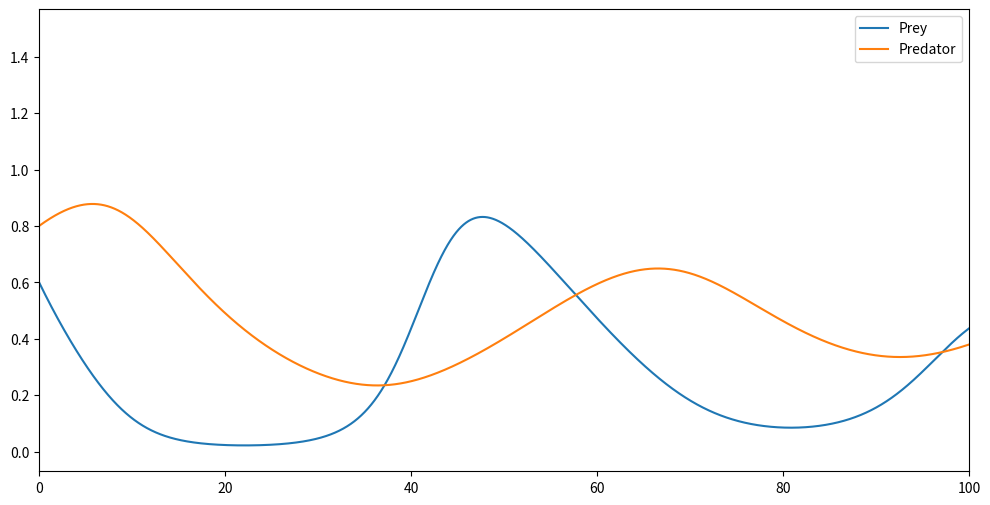
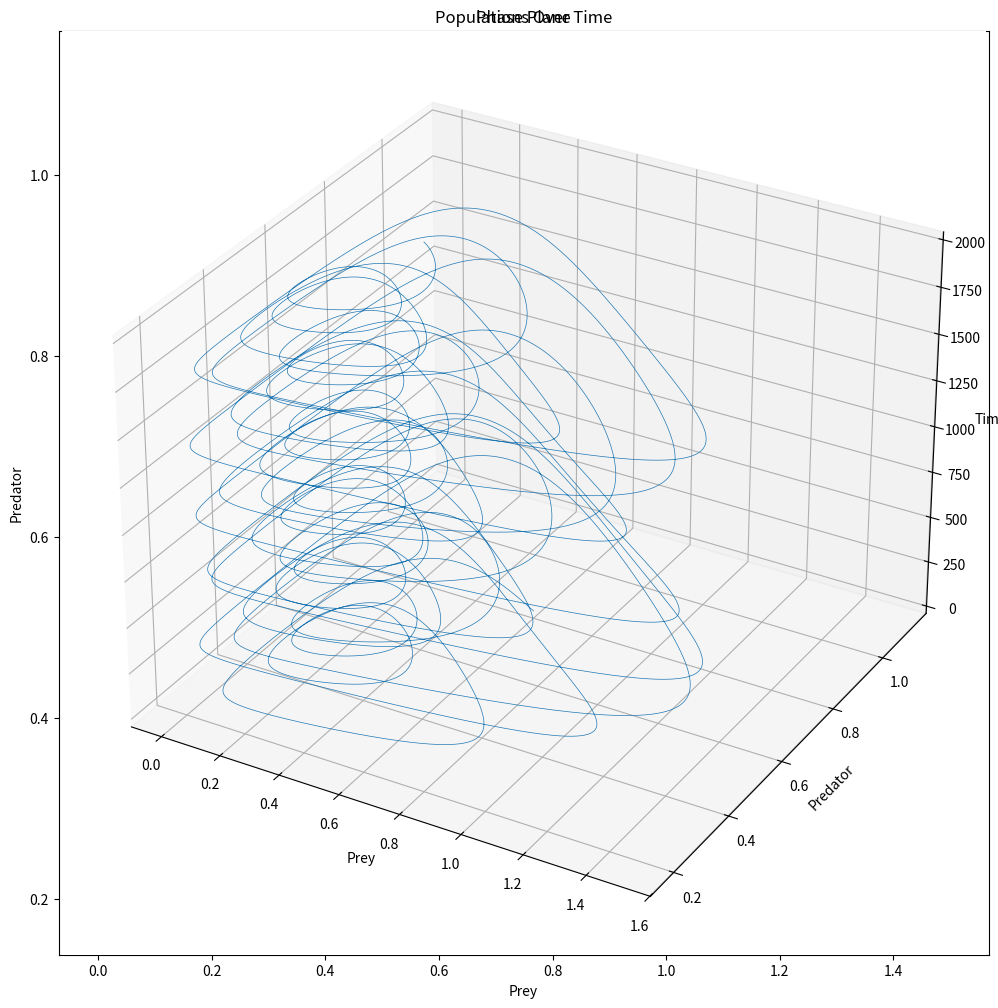

Reproduce these figures in Python, in order.
from scipy import integrate as int
from mpl_toolkits import mplot3d
import math
import numpy as np
import matplotlib.pyplot as plt
plt.show()

def non_autonomous(t, x):

    """
    Given:
        t: the independent variable
       x, y: a point of interest in two dimensional space
       r, f, b, c1, beta, h, d, c2: parameters defining the system
    Returns:
       x_dot, y_dot: values of the system's partial
           derivatives at the point x, y
    """
    def deg(t):
        return math.radians(t)
    r = (3.8+0.1*math.sin(deg(t)))
    f = (2+0.1*math.sin(deg(t)))
    h = (0.05+0.01*math.sin(deg(t)))

    r = (0.8+0.1*math.sin(deg(t)))
    f = (5+0.5*math.sin(deg(t)))
    b = (0.22+0.1*math.sin(deg(t)))
    c1 = (0.6 + 0.1*math.sin(deg(t)))
    beta = (4+0.05*math.sin(deg(t)))
    d = (.06+.01*math.sin(deg(t)))
    h = (.02+.01*math.sin(deg(t)))
    c2 = (.6+.1*math.sin(deg(t)))
    x_dot = (((r * x[0]) / (1 + f * x[1])) - (b * x[0] ** 2) - ((c1 * x[0] * x[1]) / (1 + beta * x[0])))
    y_dot = (-(d * x[1]) - (h * x[1] ** 2) + ((c2 * x[0] * x[1]) / (1 + beta * x[0])))

    return [x_dot, y_dot]



# Set initial values
t0 = 0
tf = 2000
y0 = [.6, 0.8]
max_step = .01
s = 600

#Solve the system using above initial conditions and save the conditions to xs and ys.
#We also included smoother versions of the solution to make the graphs look nicer
sol = int.solve_ivp(non_autonomous,
                  (t0,tf),
                  y0,
                  max_step = max_step)
xs = sol.y[0, :]
#xs_smooth=[np.mean(xs[i-s: i+s]) for i in range(s,len(xs)-s)]
ys = sol.y[1, :]
#ys_smooth=[np.mean(ys[i-s: i+s]) for i in range(s,len(ys)-s)]

#This code plots the x and y coordinates of the solution separately against time
plt.figure(figsize=(12,6))

plt.plot(sol.t,xs,label = "Prey")
#plt.plot(sol.t[s: len(xs)-s],xs_smooth,label = "x_smooth")
plt.plot(sol.t,ys,label = "Predator")
#plt.plot(sol.t[s: len(ys)-s],ys_smooth,label = "y_smooth")
plt.xlim([0,100])
plt.legend()

plt.show()

#This code plots a phase plane showing the solution of the system
#using the initial conditions defined by t0 and y0
plt.figure(figsize=(12,12))

plt.title("Phase Plane")
plt.plot(xs,ys, linewidth = .5)
plt.xlabel("Prey")
plt.ylabel("Predator")

#This code plots The solutions against time
plt.show()
ax = plt.axes(projection='3d')
ax.plot3D(xs, ys, sol.t, lw=0.5)
ax.set_xlabel("Prey")
ax.set_ylabel("Predator")
ax.set_zlabel("Time")
ax.set_title("Populations Over Time")

plt.show()

